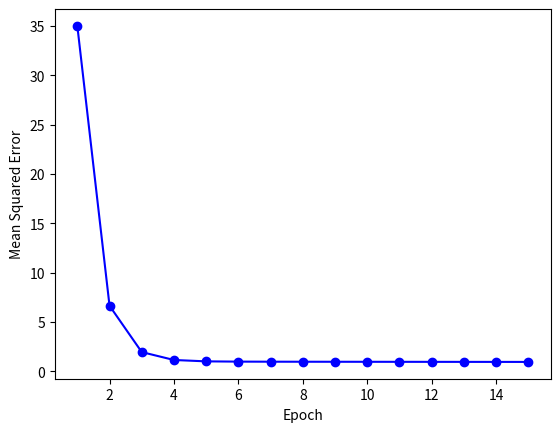

The matplotlib source for this figure:
# -*- coding: utf-8 -*-

import numpy as np 
import matplotlib.pyplot as plt 
import math

class Adaline():
    def __init__(self, iterations=15, learning_rate=0.001):
        self.learning_rate = learning_rate
        self.iterations = iterations

    def fit(self, X, y):
        self.weights = np.zeros(1 + X.shape[1])
        self.cost_list = []

        for i in range(self.iterations):
            predicted_value = self.linear_activation(X)

            errors = (y - predicted_value)

            self.weights[1:] += self.learning_rate * np.dot(X.T, errors)
            self.weights[0] += self.learning_rate * errors.sum()
    
            cost = (errors ** 2).sum() / 2
            self.cost_list.append(cost)

        return self

    def linear_activation(self, X):
        return np.dot(X, self.weights[1:]) + self.weights[0]

    def predict(self, X):
        return np.where(self.linear_activation(X) >= 0.0, 1, -1)

def create_input(n, noise):
    dataset_matrix = []
    flat_dataset = []
    y_matrix = []
    dataset = []

    for _ in range(0, n):
        #a = np.full((5, 5), -1, dtype=int)
        Y = [[1, -1, -1, -1, 1],
             [-1, 1, -1, 1, -1],
             [-1, -1, 1, -1, -1],
             [-1, -1, 1, -1, -1],
             [-1, -1, 1, -1, -1]]
        #Y_mat = np.array(Y).reshape(-1, 5)
    
        for _ in range(0, noise):
            pos_x = np.random.randint(0, 5)
            pos_y = np.random.randint(0, 5)
      
            Y[pos_x][pos_y] = -1
    
        dataset_matrix.append(Y)
        y_matrix.append(1)
    
        flat_list = [item for sublist in Y for item in sublist]
    
        flat_list.append(1)
        
        dataset.append(flat_list)
    

        Y_inv = [[-1, -1, 1, -1, -1],
                 [-1, -1, 1, -1, -1],
                 [-1, -1, 1, -1, -1],
                 [-1, 1, -1, 1, -1],
                 [1, -1, -1, -1, 1]]
    
        for _ in range(0, noise):
            pos_x = np.random.randint(0, 5)
            pos_y = np.random.randint(0, 5)
      
            Y_inv[pos_x][pos_y] = -1
    
        dataset_matrix.append(Y)
        y_matrix.append(-1)
    
        flat_list = [item for sublist in Y_inv for item in sublist]
        flat_list.append(-1)
        dataset.append(flat_list)
    
    np_dataset = np.array(dataset)
    np.random.shuffle(np_dataset)
    np.savetxt("input.csv", np_dataset, delimiter=",", fmt='%d')
  
    return np_dataset

def train_test_split(dataset, percentage):
    np.random.shuffle(dataset)
  
    index_train_x = math.floor(percentage * dataset.shape[0])
    #index_train_y = dataset.shape[0] - math.floor(percentage * dataset.shape[0])
  
    train = dataset[:index_train_x, :]
    train_y = train[:, -1]
    train_x = train[:, :-1]
  
    test = dataset[index_train_x:, :]
    test_y = test[:, -1]
    test_x = test[:, :-1]

    return (train_x, train_y, test_x, test_y)

def accuracy_score(pred_y, test_y):
    acc_counter = 0
    print(pred_y.shape[0])
  
    for i in range(0, pred_y.shape[0]):
        if pred_y[i] == test_y[i]:
            acc_counter += 1
    return (1/(pred_y.shape[0]) * acc_counter)

dataset = create_input(n = 50, noise = 5)

train_x, train_y, test_x, test_y = train_test_split(dataset, 0.7)

model = Adaline(iterations = 15, learning_rate = 0.001)

model.fit(train_x, train_y)

plt.plot(range(1, len(model.cost_list) + 1), model.cost_list, marker = 'o', color = 'blue')
plt.xlabel('Epoch')
plt.ylabel('Mean Squared Error')
plt.show()

print(accuracy_score(model.predict(test_x), test_y))

